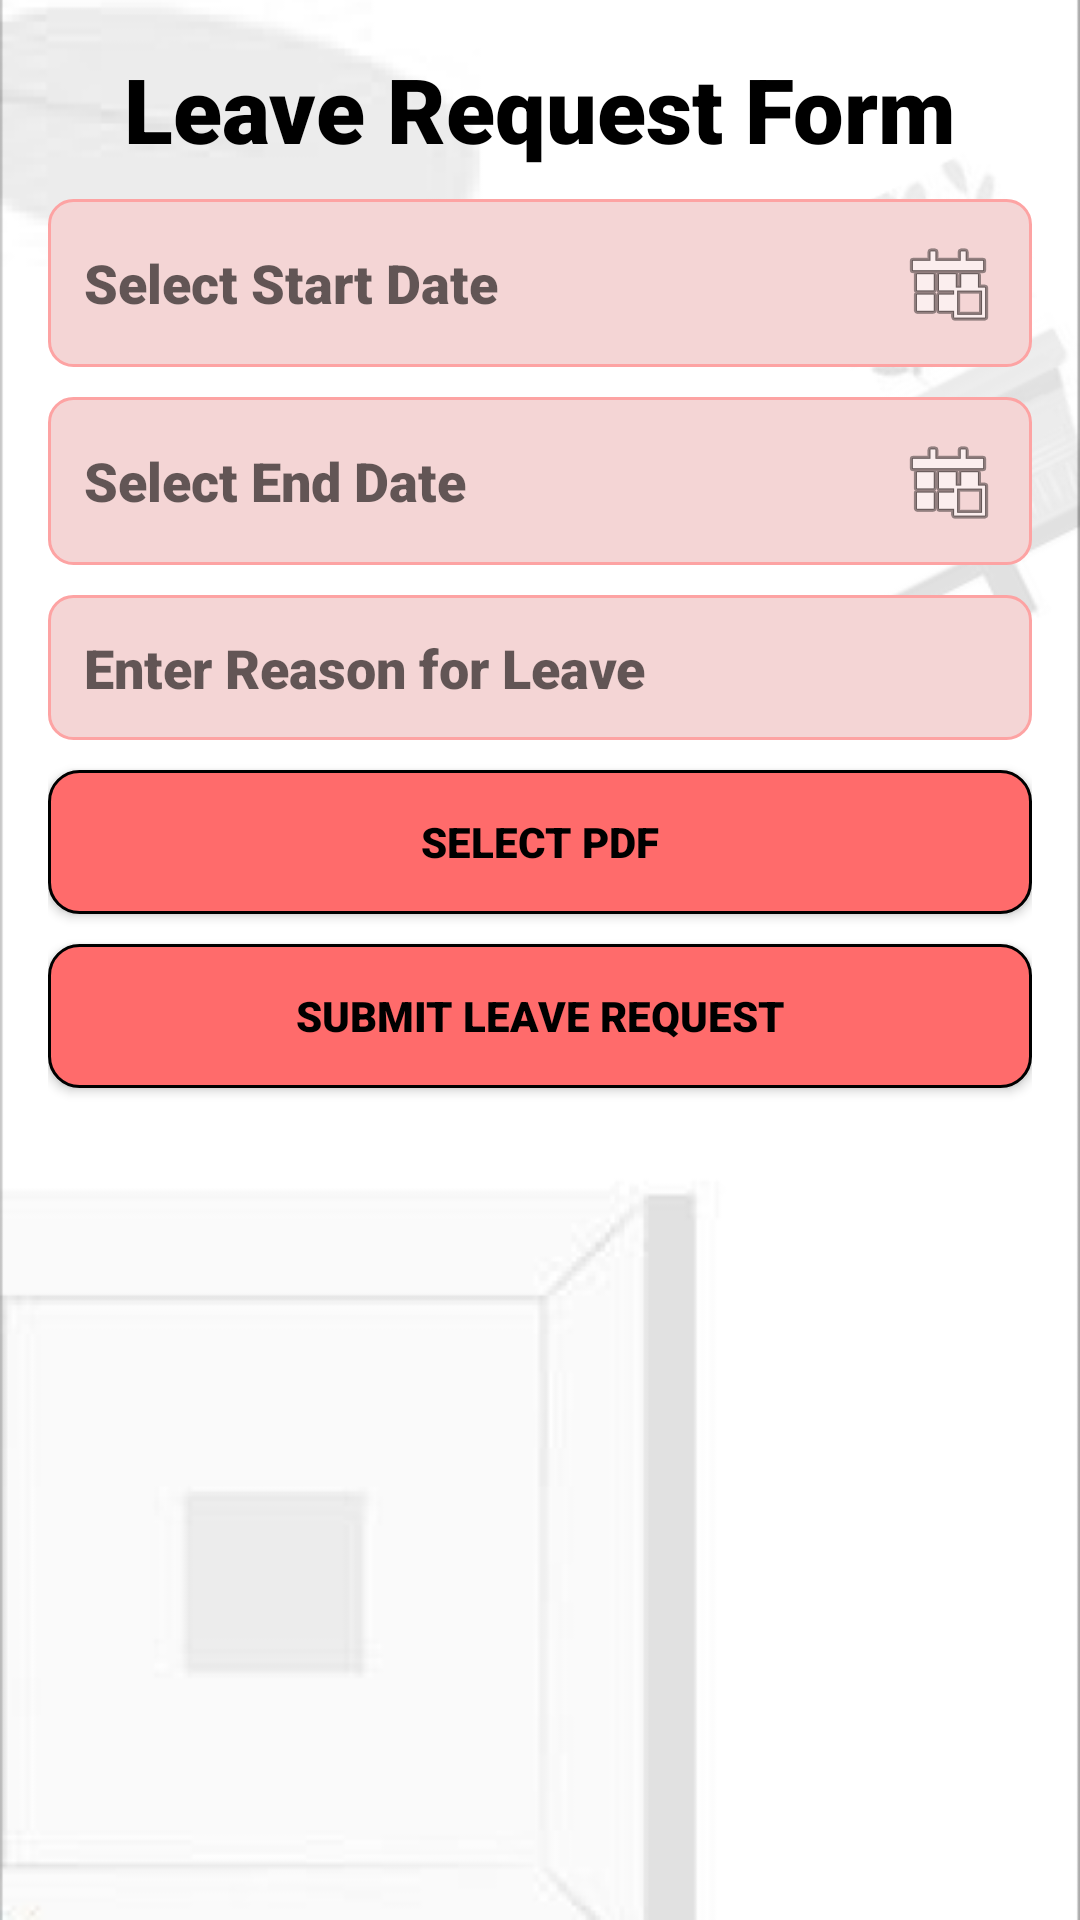

This screen was rendered from an Android layout file. Write that file and the resources it references.
<!-- AndroidManifest.xml: application theme Theme.Design.Light.NoActionBar -->
<!-- res/layout/fragment_leave_request.xml -->
<?xml version="1.0" encoding="utf-8"?>
<LinearLayout xmlns:android="http://schemas.android.com/apk/res/android"
    android:layout_width="match_parent"
    android:layout_height="match_parent"
    android:orientation="vertical"
    android:padding="16dp"
    android:background="@drawable/appsback">

    
    <TextView
        android:layout_width="wrap_content"
        android:layout_height="wrap_content"
        android:text="Leave Request Form"
        android:textSize="30sp"
        android:fontFamily="sans-serif-black"
        android:textStyle="bold"
        android:textColor="@color/black"
        android:layout_gravity="center"
        android:paddingBottom="10dp"/>

    
    <EditText
        android:id="@+id/editStartDate"
        android:layout_width="match_parent"
        android:layout_height="wrap_content"
        android:hint="Select Start Date"
        android:focusable="false"
        android:fontFamily="sans-serif-black"
        android:background="@drawable/edittext2"
        android:drawableRight="@android:drawable/ic_menu_today"
        android:padding="12dp"/>

    
    <EditText
        android:id="@+id/editEndDate"
        android:layout_width="match_parent"
        android:layout_height="wrap_content"
        android:hint="Select End Date"
        android:focusable="false"
        android:fontFamily="sans-serif-black"
        android:background="@drawable/edittext2"
        android:drawableRight="@android:drawable/ic_menu_today"
        android:padding="12dp"
        android:layout_marginTop="10dp"/>

    
    <EditText
        android:id="@+id/editReason"
        android:layout_width="match_parent"
        android:layout_height="wrap_content"
        android:fontFamily="sans-serif-black"
        android:hint="Enter Reason for Leave"
        android:background="@drawable/edittext2"
        android:padding="12dp"
        android:layout_marginTop="10dp"/>

    

    
    <Button
        android:id="@+id/btnSelectPdf"
        android:layout_width="match_parent"
        android:layout_height="wrap_content"
        android:layout_marginTop="10dp"
        android:background="@drawable/button_modified"
        android:text="Select PDF"
        android:fontFamily="sans-serif-black"
        android:textColor="@color/black" />

    <TextView
        android:id="@+id/txtPdfName"
        android:layout_width="wrap_content"
        android:layout_height="wrap_content"
        android:text="No file selected"
        android:textSize="14sp"
        android:fontFamily="sans-serif-black"
        android:visibility="gone"
        android:textColor="#6200EE"
        android:layout_marginTop="5dp"/>

    
    <ProgressBar
        android:id="@+id/progressBar"
        android:layout_width="wrap_content"
        android:layout_height="wrap_content"
        android:visibility="gone"
        android:layout_gravity="center"
        android:layout_marginTop="10dp"/>

    
    <Button
        android:id="@+id/btnSubmitLeave"
        android:layout_width="match_parent"
        android:layout_height="wrap_content"
        android:layout_marginTop="10dp"
        android:fontFamily="sans-serif-black"
        android:background="@drawable/button_modified"
        android:text="Submit Leave Request"
        android:layout_marginBottom="2dp"

        android:textColor="@color/black" />

</LinearLayout>
<!-- resources referenced by this layout -->
<resources>
  <color name="black">#FF000000</color>
  <!-- drawable appsback: png bitmap (drawable, 25519 bytes) -->
  <!-- drawable button_modified (drawable) -->
  <?xml version="1.0" encoding="utf-8"?>
  <shape xmlns:android="http://schemas.android.com/apk/res/android">
      <solid android:color="@color/ff6b6b"/> 
      <corners android:radius="10dp"/> 
      <padding android:left="10dp" android:top="10dp" android:right="10dp" android:bottom="10dp"/>
      <stroke android:color="@color/black" android:width="1dp"/>
  </shape>
  <!-- drawable edittext2 (drawable) -->
  <?xml version="1.0" encoding="utf-8"?>
  <shape xmlns:android="http://schemas.android.com/apk/res/android">
      <solid android:color="#F4D5D5"/> 
      <corners android:radius="8dp"/> 
      <padding android:left="10dp" android:top="10dp" android:right="10dp" android:bottom="10dp"/>
      <stroke android:color="#FDA3A3" android:width="1dp"/>
  </shape>
  <color name="ff6b6b">#FF6B6B</color>
</resources>
